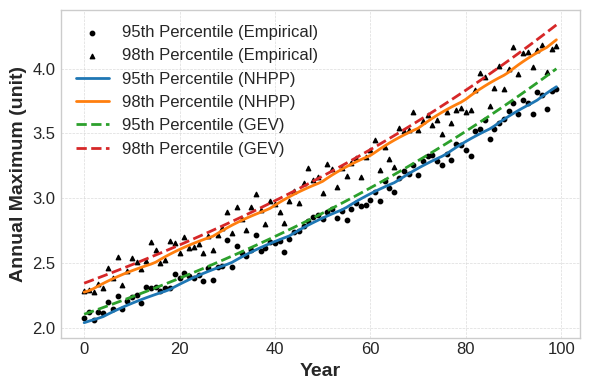

Source code (Python):
# -*- coding: utf-8 -*-
"""
Created on Mon Jun 16 13:18:43 2025

@author: Bhadrar
"""

import numpy as np
from scipy.stats import weibull_min
import math
import matplotlib.pyplot as plt
from scipy.integrate import quad
from scipy.optimize import root_scalar


def simulate_marked_nhpp(T, a, b, m0, m1, cv0, cv1, seed=None):
    """
    Simulate a marked non-homogeneous Poisson process over time interval [0, T].
    
    Parameters:
        T (float): Time horizon.
        a, b (float): Parameters of the log-linear rate function: λ(t) = exp(a + b*t).
        m0, m1 (float): Linear parameters for time-varying Weibull mean: mean(t) = m0 + m1*t.
        cv0, cv1 (float): Linear parameters for time-varying Weibull CV: cv(t) = cv0 + cv1*t.
        seed (int): Random seed (optional).
    
    Returns:
        events (list of float): Event times.
        magnitudes (list of float): Corresponding magnitudes (marks).
    """
    if seed is not None:
        np.random.seed(seed)
        
    # Define upper bound for thinning
    t_vals = np.linspace(0, T, 1000)
    lambda_vals = np.exp(a + b * t_vals)
    lambda_max = np.max(lambda_vals)

    # Step 1: Generate homogeneous Poisson process with rate λ_max
    N_star = np.random.poisson(lambda_max * T)
    t_star = np.sort(np.random.uniform(0, T, N_star))

    # Step 2: Thinning
    events = []
    magnitudes = []

    for t in t_star:
        accept_prob = np.exp(a + b * t) / lambda_max
        if np.random.uniform(0, 1) <= accept_prob:
            events.append(t)
            
            # Time-varying mean and CV
            mean_t = m0 + m1 * t
            cv_t = cv0 + cv1 * t
            
            # Convert mean and CV to Weibull shape (k) and scale (λ)
            # Using approximate formulas: k ≈ (cv)^(-1.086), scale = mean / Gamma(1 + 1/k)
            k = (cv_t) ** -1.086
            scale = mean_t / np.exp(np.log(math.gamma(1 + 1 / k)))
            
            # Sample magnitude
            magnitude = weibull_min.rvs(k, scale=scale)
            magnitudes.append(magnitude)

    return events, magnitudes

def weibull_cdf(x, mean, cv):
    k = cv ** -1.086
    scale = mean / np.exp(np.log(math.gamma(1 + 1 / k)))
    return weibull_min.cdf(x, k, scale=scale)

def nhpp_cdf_grid(year, a, b, m0, m1, cv0, cv1, x_grid):
    """Compute NHPP CDF for annual maximum over one year for a grid of x values."""
    
    F_vals = []

    for x in x_grid:
        def integrand(t):
            lam = np.exp(a + b * t)
            mean = m0 + m1 * t
            cv = cv0 + cv1 * t
            return lam * (1-weibull_cdf(x, mean, cv))

        integral = integrand(year) #using the approx relation for the integration
        F_vals.append(np.exp(-integral))
        
        
      
    return np.array(F_vals)

def nhpp_yearwise_percentiles_interp(T, a, b, m0, m1, cv0, cv1, percentiles=[50, 95, 98]):
    """Return yearwise percentile values using interpolated NHPP CDFs."""
    x_grid = np.linspace(0.0, 5, 25)
    results = {p: [] for p in percentiles}

    for year in range(T):
        F_vals = nhpp_cdf_grid(year, a, b, m0, m1, cv0, cv1, x_grid)
        for p in percentiles:
            percentile_value = np.interp(p / 100.0, F_vals, x_grid, left=np.nan, right=np.nan)
            results[p].append(percentile_value)

    return results


        

def get_annual_maxima(event_times, event_magnitudes,total_years):
    """
    Computes annual maximum magnitudes from event time and magnitude vectors.

    Parameters:
    - event_times: np.array of event times in years (e.g., 0.0 to 49.99 for 50 years)
    - event_magnitudes: np.array of associated magnitudes
    

    Returns:
    - annual_maxima: np.array of length `total_years` with max value per year (NaN if no event)
    """
    # Ensure input is in NumPy array form
    event_times = np.asarray(event_times)
    event_magnitudes = np.asarray(event_magnitudes)
    
    annual_maxima = np.full(total_years, np.nan)
    for year in range(total_years):
        mask = (event_times > year) & (event_times < year + 1)
        if np.any(mask):
            annual_maxima[year] = np.max(event_magnitudes[mask])
    return np.array(annual_maxima)

import numpy as np
from scipy.stats import genextreme as gev
from scipy.optimize import minimize

def fit_nonstationary_gev(annual_maxima_matrix, percentiles=[95, 98]):
    n_sim, n_years = annual_maxima_matrix.shape
    years = np.arange(n_years)

    # Flatten the matrix and create the time vector
    all_data = annual_maxima_matrix.flatten()
    time = np.tile(np.arange(annual_maxima_matrix.shape[1]), annual_maxima_matrix.shape[0])
    
    # Remove NaNs from both all_data and corresponding time entries
    valid_mask = ~np.isnan(all_data)
    all_data = all_data[valid_mask]
    time = time[valid_mask]
    
    # Extract and clean first year's data (for fixed mu0, sigma0, xi estimation)
    year0_data = annual_maxima_matrix[:, 0]
    year0_data = year0_data[~np.isnan(year0_data)]

    # Fit stationary GEV to first year's data
    c0, loc0, scale0 = gev.fit(year0_data)  # c = -xi in scipy
    xi = -c0
    mu0 = loc0
    sigma0 = scale0

    print(f"Fixed from year 0: mu0 = {mu0:.3f}, sigma0 = {sigma0:.3f}, xi = {xi:.3f}")

    # Define negative log-likelihood with time-varying mu and sigma
    def neg_log_likelihood(params):
        mu1, sigma1 = params
        mu_t = mu0 * np.exp(mu1 * time)
        sigma_t = sigma0 * np.exp(sigma1 * time)

        if np.any(sigma_t <= 0):
            print('mu1=',mu1,'sigma1=',sigma1,'error: sigmat <0')
            return 1e10

        z = (all_data - mu_t) / sigma_t
        t_check = 1 + xi * z
        if np.any(t_check <= 0) or np.any(np.isnan(t_check)):
            print('mu1=',mu1,'sigma1=',sigma1,'t_check=',min(t_check),'error: np.any(t_check <= 0) or np.any(np.isnan(t_check))')
            return 1e10

        try:
            logpdf = gev.logpdf(all_data, c=-xi, loc=mu_t, scale=sigma_t)
            if np.any(np.isnan(logpdf)) or np.any(np.isinf(logpdf)):
                print('mu1=',mu1,'sigma1=',sigma1,'error: np.any(np.isnan(logpdf)) or np.any(np.isinf(logpdf))')
                return 1e10
            print('mu1=',mu1,'sigma1=',sigma1,'-sum(logpdf)',-np.sum(logpdf))
            return -np.sum(logpdf)
        except Exception as e:
            print("Numerical error:", e)
            return 1e10


    # Initial guesses
    mu1_init = 0.0092
    sigma1_init = 0.0055
    init_params = [mu1_init, sigma1_init]

    bounds = [(-1, 1), (-1, 1)]

    result = minimize(neg_log_likelihood, init_params, method='L-BFGS-B', bounds=bounds)#,options={'ftol': 1e-10, 'gtol': 1e-8, 'disp': True, 'maxiter': 1000})

    if not result.success:
        raise RuntimeError("GEV fit did not converge: " + result.message)

    mu1, sigma1 = result.x
    print(f"Fitted mu1 = {mu1:.4f}, sigma1 = {sigma1:.4f}")

    # Compute percentiles
    mu_t = mu0 * np.exp(mu1 * years)
    sigma_t = sigma0 * np.exp(sigma1 * years)
    percentiles_dict = {}

    for p in percentiles:
        q = gev.ppf(p / 100, c=-xi, loc=mu_t, scale=sigma_t)
        percentiles_dict[p] = q

    return percentiles_dict



# Parameters of the marked NHPP to be simulated
N_simulations = 1000
T = 100              # time horizon in years
a, b = 0.5, 0.02     # log-linear rate parameters
m0, m1 = 1.0, 0.30/T   # time-varying Weibull mean
cv0, cv1 = 0.5, 0.1/T # time-varying CV

percentiles = [95, 98]

#Simulating the event times and magnitudes of the marked-NHPP process
all_maxima = np.zeros((N_simulations, T))
for ii in range(N_simulations):
    events, magnitudes = simulate_marked_nhpp(T, a, b, m0, m1, cv0, cv1, seed=None)
    ann_max = get_annual_maxima(events,magnitudes,T) 
    all_maxima[ii, :] = ann_max
    

# Compute statistics from empirical annual maximas
median_max = np.nanmedian(all_maxima, axis=0)
p95_max = np.nanpercentile(all_maxima, 95, axis=0)
p98_max = np.nanpercentile(all_maxima, 98, axis=0)
years = np.arange(T)

# Computing the percentiles by fitting a ns-gev distribution
percentiles_dict = fit_nonstationary_gev(all_maxima)

#Obtaining the analytical nhpp percentiles
yearwise_results = nhpp_yearwise_percentiles_interp(T, a, b, m0, m1, cv0, cv1, percentiles)

#%%
import matplotlib.pyplot as plt
import numpy as np

# Use clean and consistent style
plt.style.use("seaborn-v0_8-whitegrid")

# Create figure and axis
fig, ax = plt.subplots(figsize=(6,4))  # 8x6 inches for publication

# Scatter plots for empirical percentiles
ax.scatter(years, p95_max, label='95th Percentile (Empirical)', color='k', s=10, marker='o')
ax.scatter(years, p98_max, label='98th Percentile (Empirical)', color='k', s=10, marker='^')

# NHPP model percentile curves
for p in percentiles:
    ax.plot(years, yearwise_results[p], label=f'{p}th Percentile (NHPP)', linestyle='-', linewidth=2)

# GEV-fitted percentile curves
for p, curve in percentiles_dict.items():
    ax.plot(years, curve, label=f"{p}th Percentile (GEV)", linewidth=2,linestyle = '--')

# Axis labels
ax.set_xlabel("Year", fontsize=14, fontweight='bold')
ax.set_ylabel("Annual Maximum (unit)", fontsize=14, fontweight='bold')

# Ticks
ax.tick_params(axis='both', which='major', labelsize=12)
ax.tick_params(axis='both', which='minor', labelsize=10)
ax.minorticks_on()

# Grid
ax.grid(which='major', linestyle='--', linewidth=0.5, alpha=0.7)

# Legend
ax.legend(fontsize=12, loc="upper left", frameon=False)

# Tight layout
plt.tight_layout()

# Save to PDF
output_filename = "simulation study weibull.pdf"
plt.savefig(output_filename, format='pdf', dpi=300, bbox_inches="tight")

# Show plot (can be skipped if only saving)
plt.show()

print(f"Plot saved as: {output_filename}")


  
    
